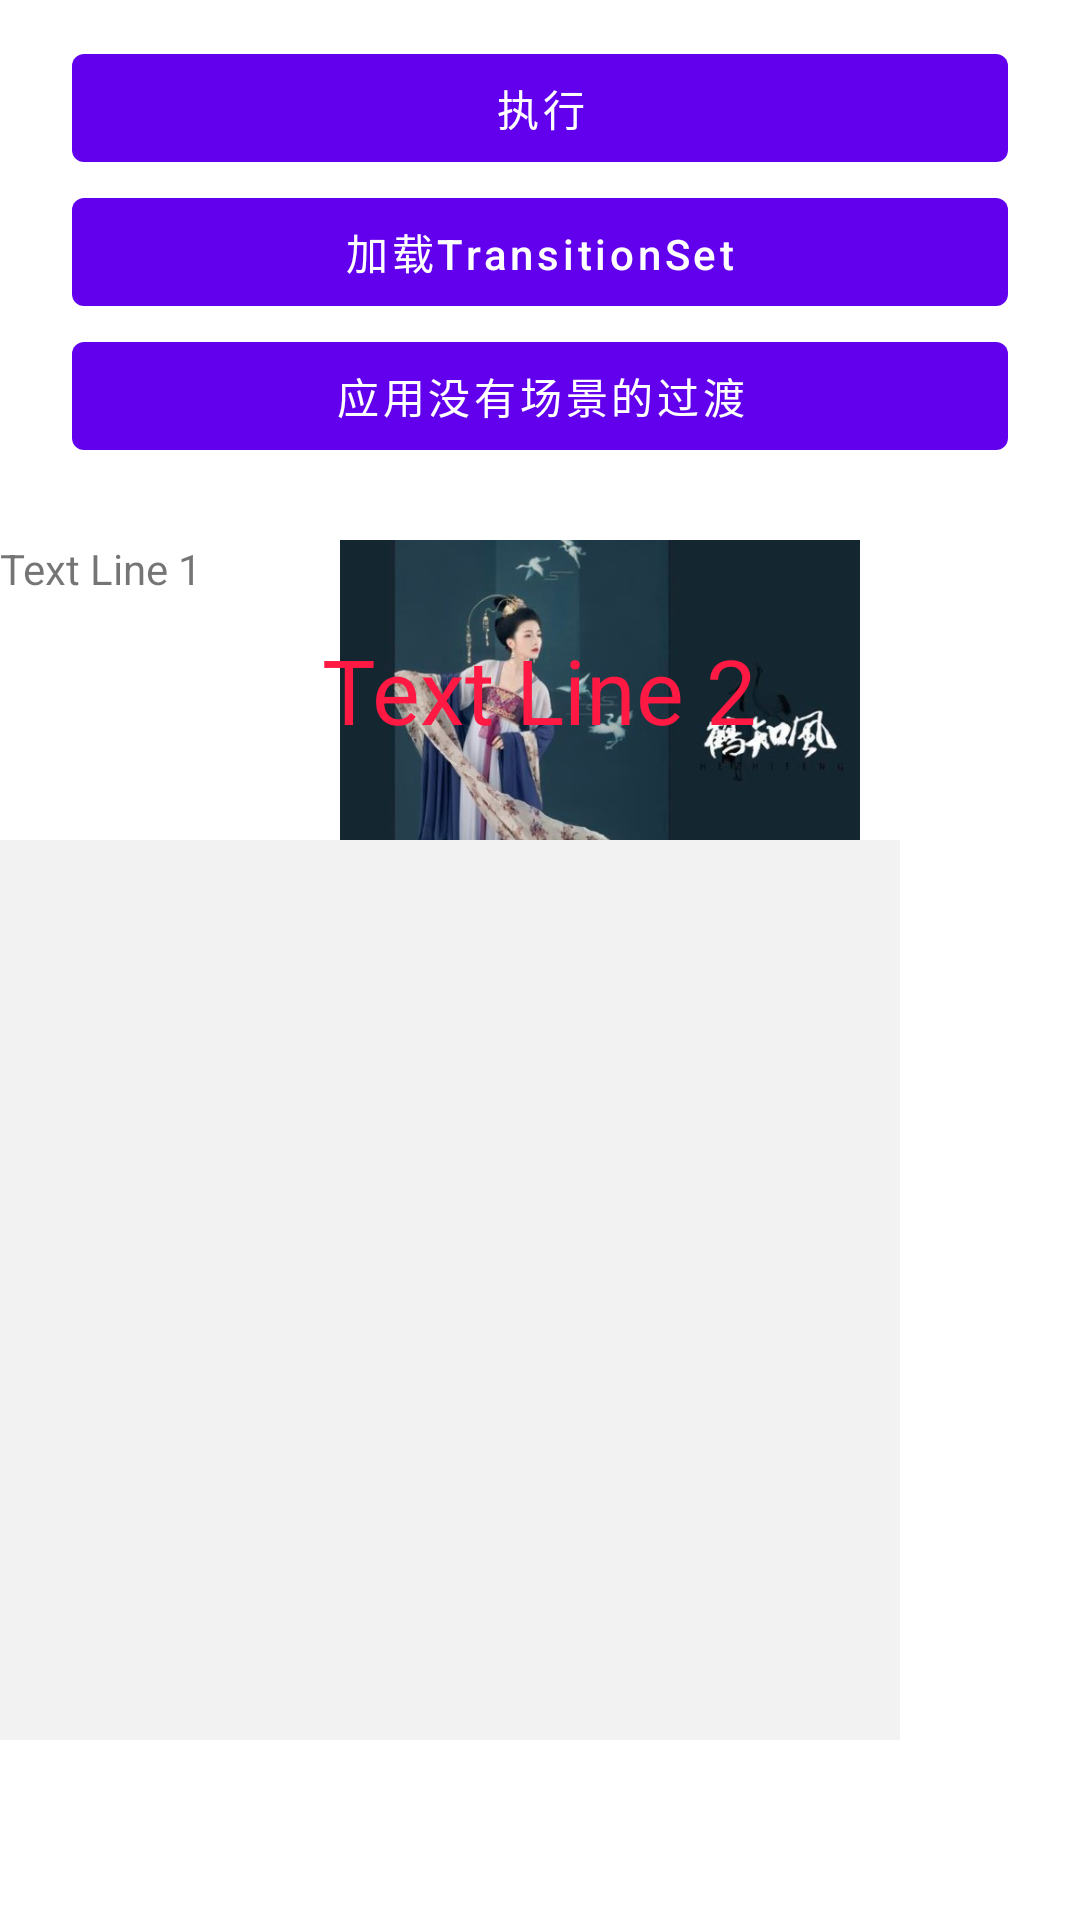

Here is an Android app screen rendered from its layout file. Give the layout XML and the strings, colors and styles it references.
<!-- AndroidManifest.xml: application theme Theme.AndroidAnimationsDemo -->
<!-- res/layout/activity_scene.xml -->
<?xml version="1.0" encoding="utf-8"?>
<androidx.core.widget.NestedScrollView xmlns:android="http://schemas.android.com/apk/res/android"
    android:layout_width="match_parent"
    android:layout_height="wrap_content"
    android:fillViewport="true">

    <LinearLayout
        android:id="@+id/master_layout"
        android:layout_width="match_parent"
        android:layout_height="match_parent"
        android:orientation="vertical">

        <com.google.android.material.button.MaterialButton
            android:id="@+id/btnStart"
            android:layout_width="match_parent"
            android:layout_height="wrap_content"
            android:layout_marginStart="24dp"
            android:layout_marginTop="12dp"
            android:layout_marginEnd="24dp"
            android:stateListAnimator="@xml/anim_scale"
            android:text="执行" />

        <com.google.android.material.button.MaterialButton
            android:id="@+id/btnStart2"
            android:layout_width="match_parent"
            android:layout_height="wrap_content"
            android:layout_marginStart="24dp"
            android:layout_marginEnd="24dp"
            android:stateListAnimator="@xml/anim_scale"
            android:text="加载TransitionSet"
            android:textAllCaps="false" />

        <com.google.android.material.button.MaterialButton
            android:id="@+id/btnStart3"
            android:layout_width="match_parent"
            android:layout_height="wrap_content"
            android:layout_marginStart="24dp"
            android:layout_marginEnd="24dp"
            android:layout_marginBottom="24dp"
            android:stateListAnimator="@xml/anim_scale"
            android:text="应用没有场景的过渡"
            android:textAllCaps="false" />

        <FrameLayout
            android:id="@+id/scene_root"
            android:layout_width="match_parent"
            android:layout_height="wrap_content">

            <include layout="@layout/a_scene" />
        </FrameLayout>

        <LinearLayout
            android:id="@+id/container"
            android:layout_width="300dp"
            android:layout_height="300dp"
            android:background="#f2f2f2"
            android:orientation="vertical" />

    </LinearLayout>

</androidx.core.widget.NestedScrollView>
<!-- res/layout/a_scene.xml (included above) -->
<?xml version="1.0" encoding="utf-8"?>
<RelativeLayout xmlns:android="http://schemas.android.com/apk/res/android"
    android:id="@+id/scene_container"
    android:layout_width="match_parent"
    android:layout_height="match_parent">

    <ImageView
        android:id="@+id/image"
        android:layout_width="200dp"
        android:layout_height="100dp"
        android:layout_marginStart="100dp"
        android:src="@mipmap/image1" />

    <TextView
        android:id="@+id/text_view1"
        android:layout_width="wrap_content"
        android:layout_height="wrap_content"
        android:text="Text Line 1" />

    <TextView
        android:id="@+id/text_view2"
        android:layout_width="wrap_content"
        android:layout_height="wrap_content"
        android:layout_centerInParent="true"
        android:text="Text Line 2"
        android:textColor="#ff1943"
        android:textSize="30sp" />
</RelativeLayout>
<!-- resources referenced by this layout -->
<resources>
  <!-- mipmap image1: jpg bitmap (mipmap-xxhdpi, 26271 bytes) -->
  <style name="Theme.AndroidAnimationsDemo" parent="Theme.MaterialComponents.DayNight.DarkActionBar">
          
          <item name="colorPrimary">@color/purple_500</item>
          <item name="colorPrimaryVariant">@color/purple_700</item>
          <item name="colorOnPrimary">@color/white</item>
          
          <item name="colorSecondary">@color/teal_200</item>
          <item name="colorSecondaryVariant">@color/teal_700</item>
          <item name="colorOnSecondary">@color/black</item>
          
          <item name="android:statusBarColor" tools:targetApi="l">?attr/colorPrimaryVariant</item>
          
          <item name="actionBarSize">0dp</item>
      </style>
  <!-- not gathered from this repository: default colours our renderer supplied (Android Studio template values) -->
  <color name="purple_500">#FF6200EE</color>
  <color name="purple_700">#FF3700B3</color>
  <color name="teal_200">#FF03DAC5</color>
  <color name="teal_700">#FF018786</color>
  <color name="black">#FF000000</color>
  <color name="white">#FFFFFFFF</color>
</resources>
